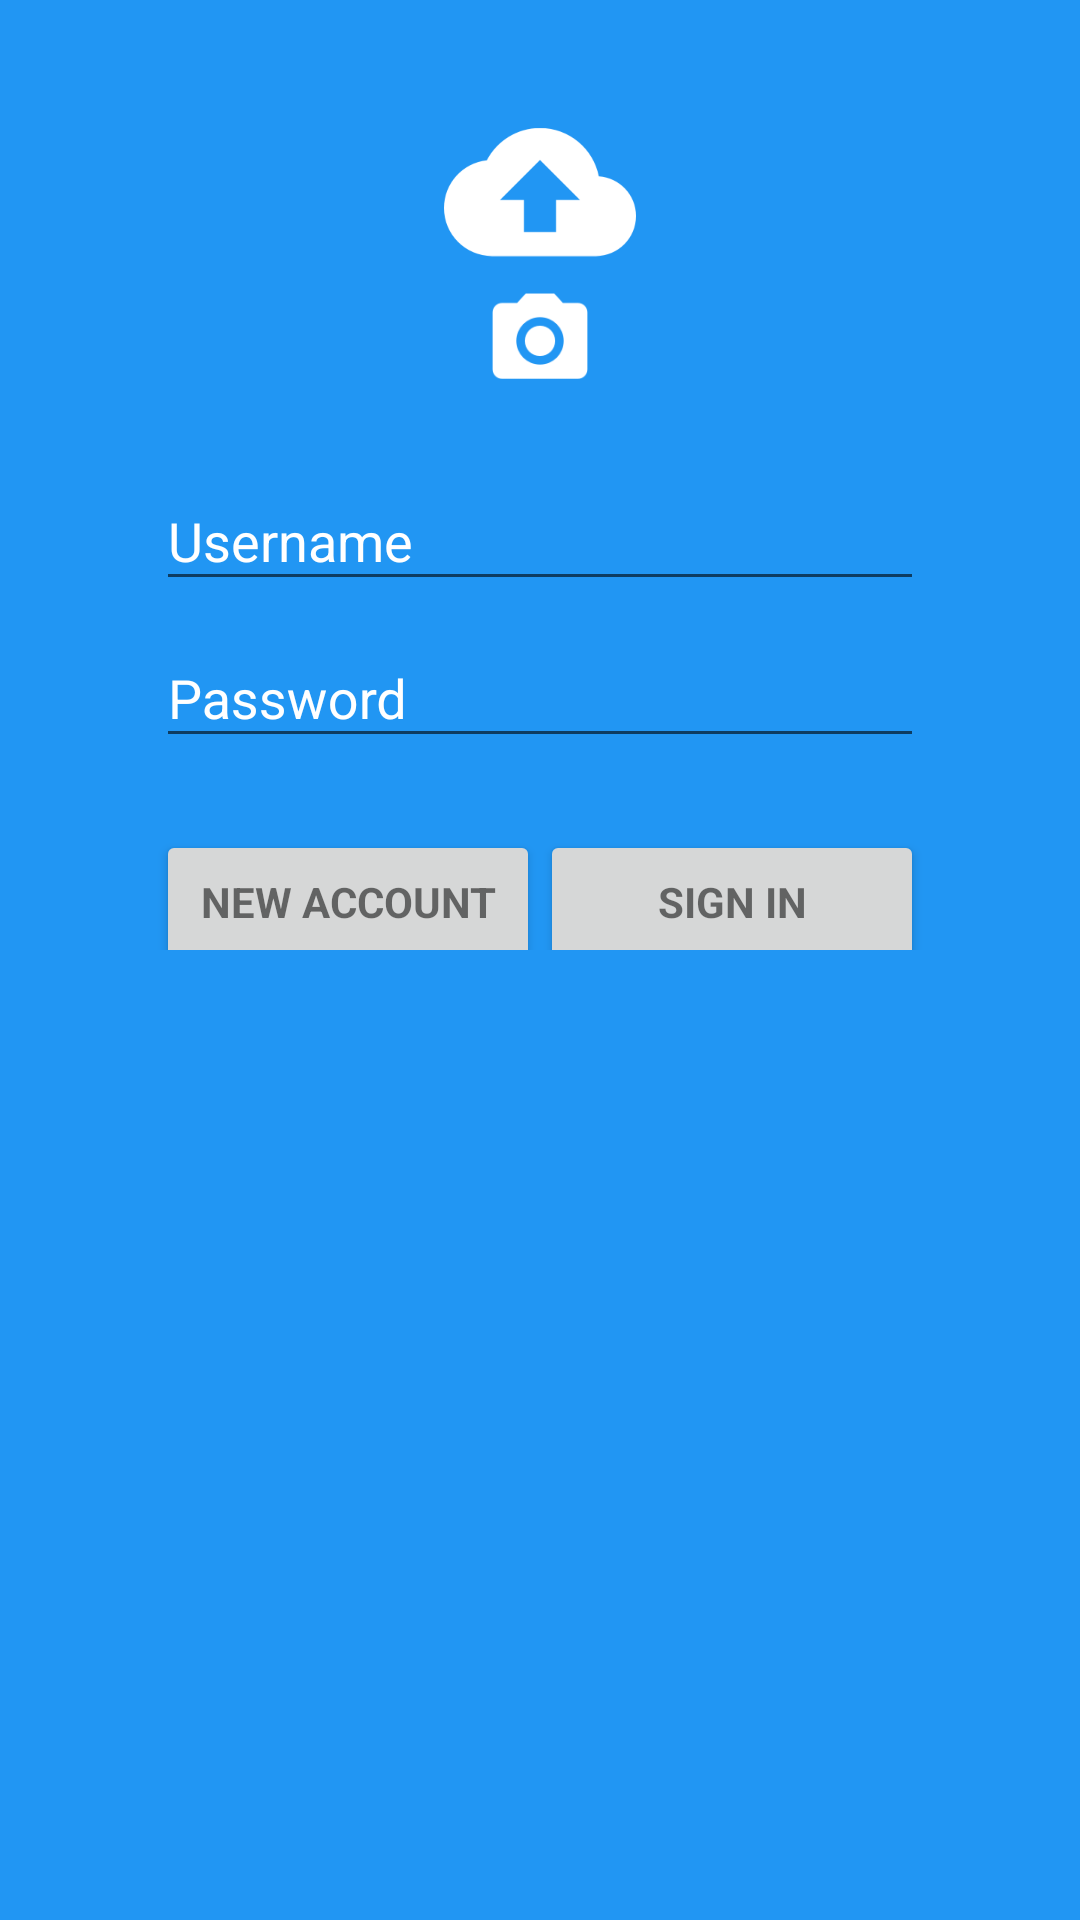

Reconstruct the res/layout file that produces this screen, plus the resources it refers to.
<!-- AndroidManifest.xml: application theme AppTheme.NoActionBar -->
<!-- res/layout/activity_login.xml -->
<RelativeLayout xmlns:android="http://schemas.android.com/apk/res/android"
    xmlns:tools="http://schemas.android.com/tools"
    android:layout_width="match_parent"
    android:layout_height="match_parent"
    android:background="@color/primary"
    tools:context="com.example.cloudcamera.User.LoginActivity">

    
    <ProgressBar
        android:id="@+id/login_progress"
        style="?android:attr/progressBarStyleLarge"
        android:layout_width="wrap_content"
        android:layout_height="wrap_content"
        android:layout_centerInParent="true"
        android:visibility="gone" />

    <ScrollView
        android:id="@+id/login_form"
        android:layout_width="match_parent"
        android:layout_height="match_parent">

        <LinearLayout
            android:id="@+id/username_login_form"
            android:layout_width="match_parent"
            android:layout_height="wrap_content"
            android:orientation="vertical">

            <ImageView
                android:layout_marginTop="32dp"
                android:layout_width="64dp"
                android:layout_height="64dp"
                android:layout_gravity="center"
                android:src="@drawable/ic_cloud_upload_white_256px"/>

            <ImageView
                android:layout_width="32dp"
                android:layout_height="32dp"
                android:layout_gravity="center"
                android:src="@drawable/ic_photo_camera_white_128x"/>

            <android.support.design.widget.TextInputLayout
                android:layout_width="256dp"
                android:layout_height="wrap_content"
                android:layout_marginTop="20dp"
                android:layout_gravity="center"
                android:textColorHint="@color/md_white_1000">

                <EditText
                    android:id="@+id/username"
                    android:layout_width="match_parent"
                    android:layout_height="wrap_content"
                    android:hint="@string/prompt_username"
                    android:inputType="text"
                    android:maxLines="1"
                    android:singleLine="true"
                    android:textColor="@color/md_white_1000"/>

            </android.support.design.widget.TextInputLayout>

            <android.support.design.widget.TextInputLayout
                android:layout_width="256dp"
                android:layout_height="wrap_content"
                android:layout_gravity="center"
                android:textColorHint="@color/md_white_1000">

                <EditText
                    android:id="@+id/password"
                    android:layout_width="match_parent"
                    android:layout_height="wrap_content"
                    android:hint="@string/prompt_password"
                    android:imeActionId="@+id/login"
                    android:imeActionLabel="@string/action_sign_in"
                    android:imeOptions="actionUnspecified"
                    android:inputType="textPassword"
                    android:maxLines="1"
                    android:singleLine="true"
                    android:textColor="@color/md_white_1000"/>

            </android.support.design.widget.TextInputLayout>

        <LinearLayout
            android:id="@+id/login_buttons"
            android:layout_width="match_parent"
            android:layout_height="wrap_content"
            android:layout_gravity="center"
            android:orientation="horizontal"
            android:gravity="center">

            <Button
                android:id="@+id/sign_up_button"
                style="?android:textAppearanceSmall"
                android:layout_width="128dp"
                android:layout_height="wrap_content"
                android:layout_marginTop="16dp"
                android:text="@string/action_sign_up"
                android:textStyle="bold" />

            <Button
                android:id="@+id/sign_in_button"
                style="?android:textAppearanceSmall"
                android:layout_width="128dp"
                android:layout_height="wrap_content"
                android:layout_marginTop="16dp"
                android:text="@string/action_sign_in"
                android:textStyle="bold" />

            </LinearLayout>

        </LinearLayout>
    </ScrollView>
</RelativeLayout>
<!-- resources referenced by this layout -->
<resources>
  <color name="md_white_1000">#ffffff</color>
  <color name="primary">#2196F3</color>
  <!-- drawable ic_cloud_upload_white_256px: png bitmap (drawable, 5217 bytes) -->
  <!-- drawable ic_photo_camera_white_128x: png bitmap (drawable, 2465 bytes) -->
  <string name="action_sign_in">Sign in</string>
  <string name="action_sign_up">New Account</string>
  <string name="prompt_password">Password</string>
  <string name="prompt_username">Username</string>
  <style name="AppTheme.NoActionBar">
          <item name="windowActionBar">false</item>
          <item name="windowNoTitle">true</item>
      </style>
</resources>
